Dataset: Augmented Dataset (GitHub, Vipransh-Agarwal/Parkinsons-Detector). Classes: healthy, parkinson.

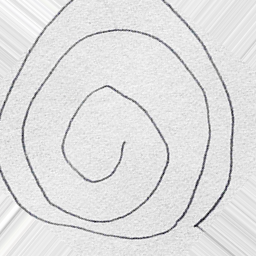
Label: healthy

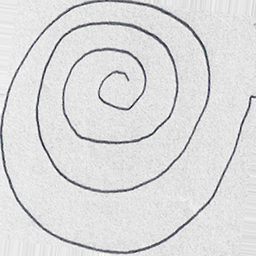
Label: healthy

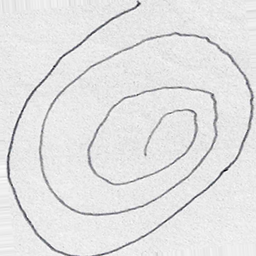
Label: parkinson

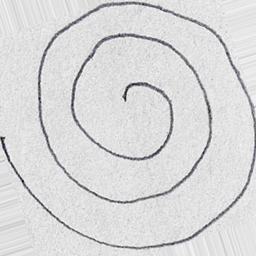
Label: healthy

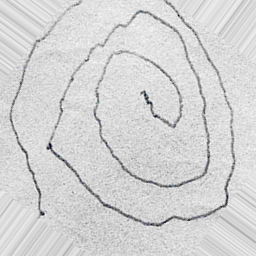
Label: parkinson

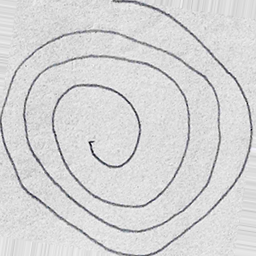
Label: parkinson
